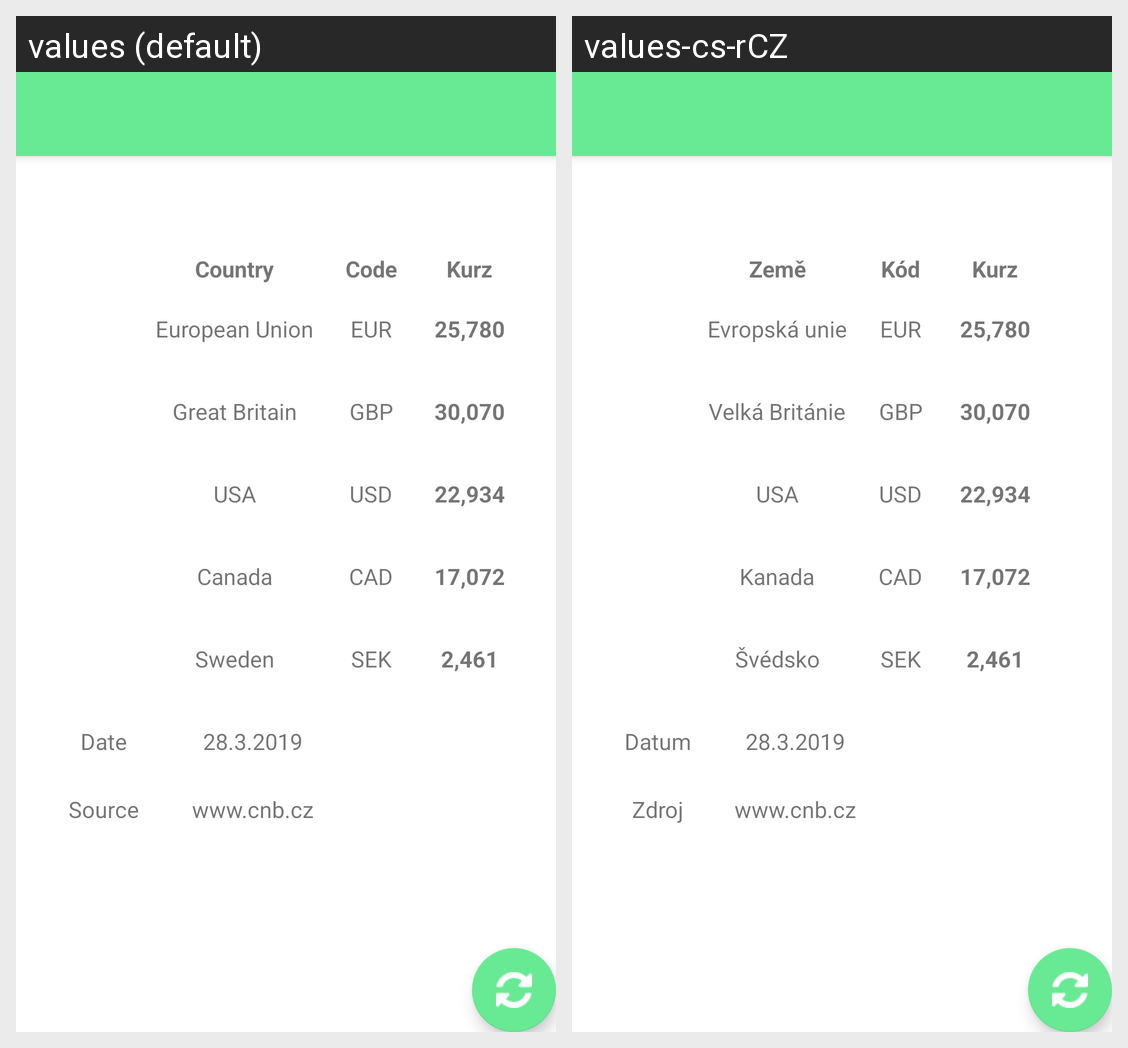

The Android screen above is rendered under two locales of the same app. Produce the string resources it draws, with the default and per-locale values.
Android screen res/layout/activity_info_currency.xml rendered under 2 locales, left to right: values (default), values-cs-rCZ. Device: Nexus 5 (rendered at 1080×1920; each locale shown at half size, 540×960, under a caption strip naming it); theme AppTheme.NoActionBar.
Strings drawn on this screen, with the default value and each locale's value (text and hints the layout hard-codes, and strings that could not be matched under every locale, appear in the picture but are not listed):

country
  values: Country
  values-cs-rCZ: Země

code
  values: Code
  values-cs-rCZ: Kód

kurz
  values: Kurz
  values-cs-rCZ: Kurz

europe
  values: European Union
  values-cs-rCZ: Evropská unie

eur
  values: EUR
  values-cs-rCZ: EUR

eur_amount
  values: 25,780
  values-cs-rCZ: 25,780  [not translated; the default value is used]

great_britain
  values: Great Britain
  values-cs-rCZ: Velká Británie

gbp
  values: GBP
  values-cs-rCZ: GBP

gbp_amount
  values: 30,070
  values-cs-rCZ: 30,070  [not translated; the default value is used]

usa
  values: USA
  values-cs-rCZ: USA

usd
  values: USD
  values-cs-rCZ: USD

usd_amount
  values: 22,934
  values-cs-rCZ: 22,934  [not translated; the default value is used]

canada
  values: Canada
  values-cs-rCZ: Kanada

cad
  values: CAD
  values-cs-rCZ: CAD

cad_amount
  values: 17,072
  values-cs-rCZ: 17,072  [not translated; the default value is used]

sweden
  values: Sweden
  values-cs-rCZ: Švédsko

sek
  values: SEK
  values-cs-rCZ: SEK

sek_amount
  values: 2,461
  values-cs-rCZ: 2,461  [not translated; the default value is used]

date
  values: Date
  values-cs-rCZ: Datum

amount_currency_date
  values: 28.3.2019
  values-cs-rCZ: 28.3.2019  [not translated; the default value is used]

source
  values: Source
  values-cs-rCZ: Zdroj

source_cnb
  values: www.cnb.cz
  values-cs-rCZ: www.cnb.cz
